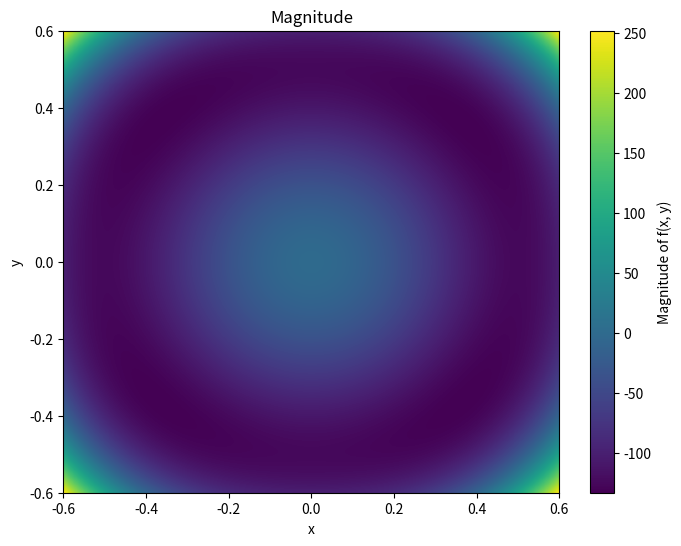

This figure's Python source:
import numpy as np
import matplotlib.pyplot as plt
from scipy.optimize import minimize
const_multiple=1000
alpha1=-1*const_multiple
alpha2=2*const_multiple
alpha3=-0.5*const_multiple


def H1(px,py):
    val1=alpha1*(px**2+py**2)
    val2=alpha2*(px**2+py**2)**2
    val3=alpha3*(px*py)**2
    return val1+val2+val3

# Generate a grid of points
x = np.linspace(-0.6, 0.6, 400)   # 400 points between -3 and 3
y = np.linspace(-0.6, 0.6, 400)
X, Y = np.meshgrid(x, y)

# Evaluate the function on the grid
Z = H1(X, Y)
magnitude = Z        # If you need the magnitude (absolute value)

# Plot using imshow
plt.figure(figsize=(8, 6))
plt.imshow(magnitude, extent=[x.min(), x.max(), y.min(), y.max()],
           origin='lower', cmap='viridis', aspect='auto')
plt.colorbar(label='Magnitude of f(x, y)')
plt.title('Magnitude')
plt.xlabel('x')
plt.ylabel('y')
plt.savefig("func.png")

def H1_vec(p_vec):
    px,py=p_vec
    return H1(px,py)


# Provide an initial guess for the variables [x, y]
initial_guess = [-0.1, -0.2]
# Use the 'minimize' function from scipy.optimize
result = minimize(H1_vec, initial_guess, method='BFGS')

if result.success:
    print("Local minimum found at: ", result.x)
    print("Minimum value of H(x, y):", result.fun)
else:
    print("Optimization failed:", result.message)

print(H1(1,1))